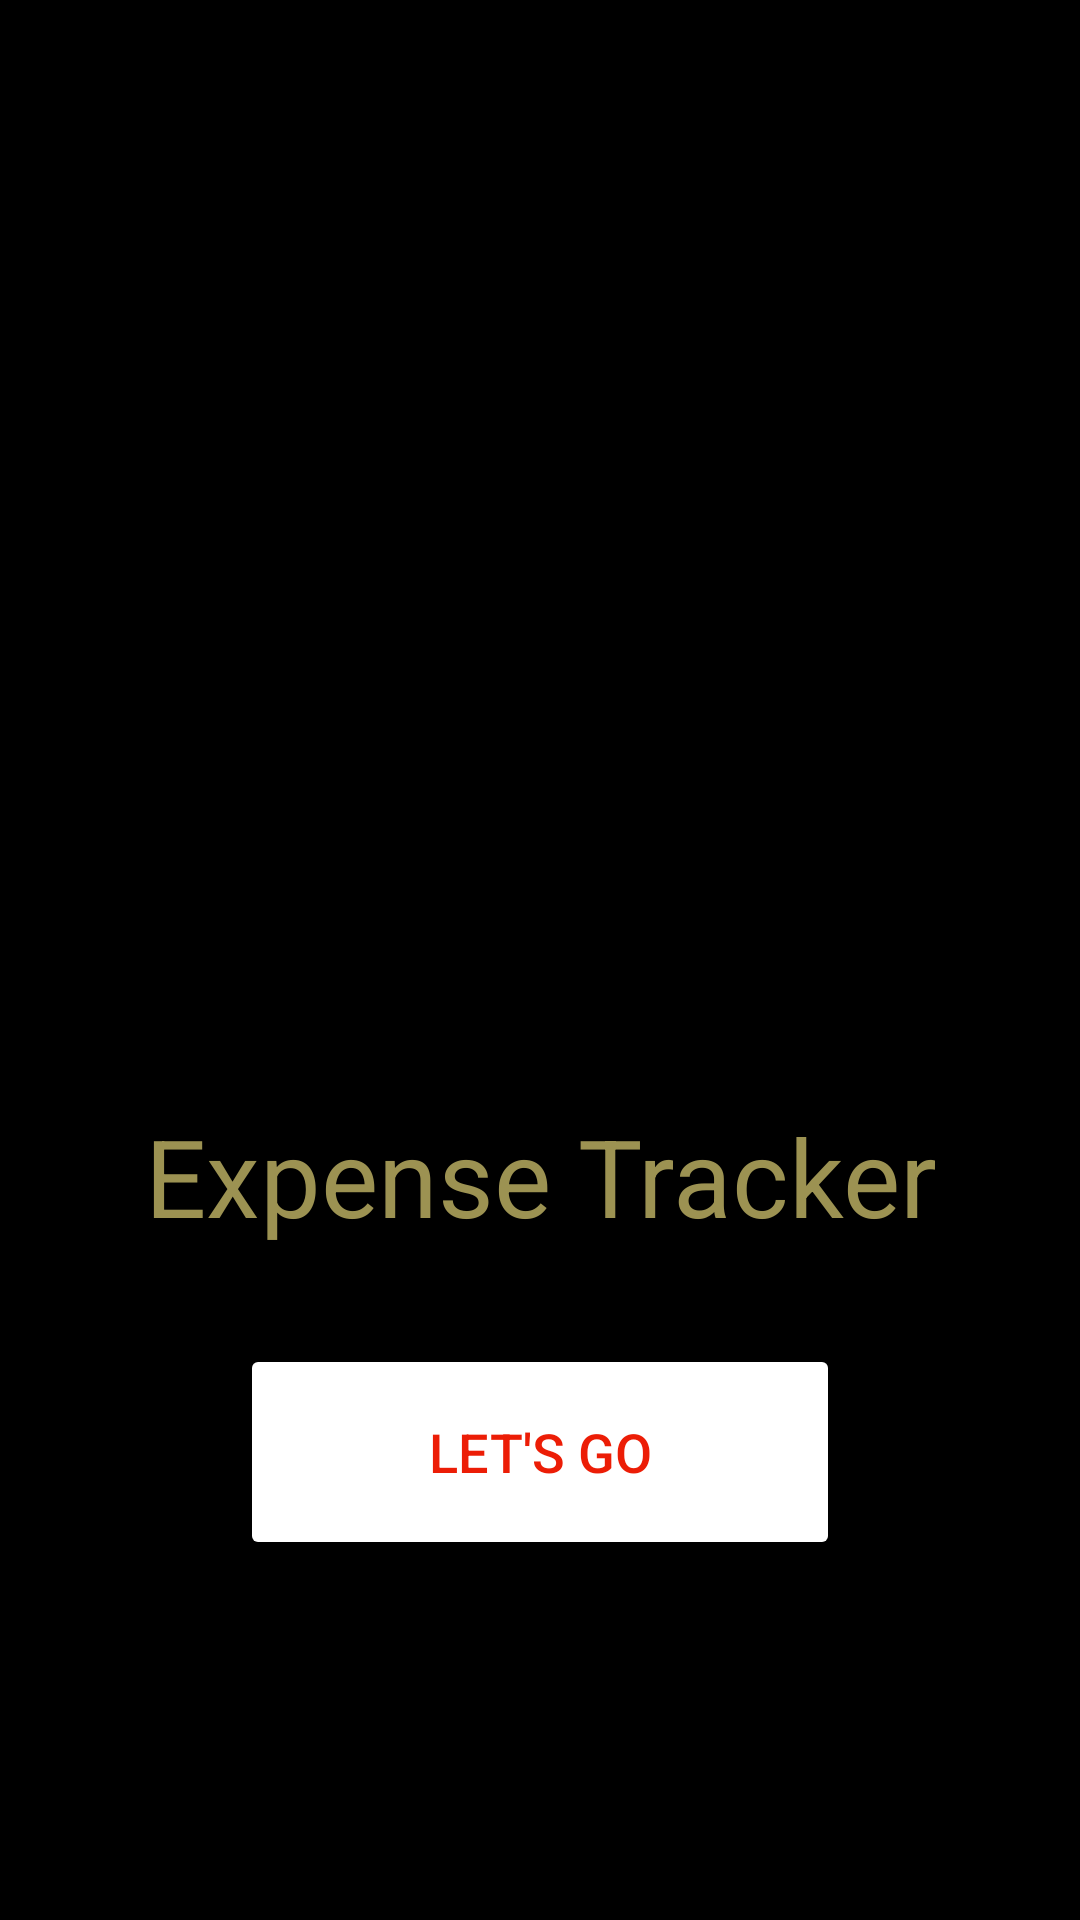

Produce the Android XML layout that renders to this screen, including the resource entries it uses.
<!-- AndroidManifest.xml: application theme Theme.ExpenseTracker -->
<!-- res/layout/activity_intro.xml -->
<?xml version="1.0" encoding="utf-8"?>
<LinearLayout
    xmlns:android="http://schemas.android.com/apk/res/android"
    android:layout_width="match_parent"
    android:layout_height="match_parent"
    android:orientation="vertical"
    android:gravity="center"
    android:background="@color/black"
    >

    <ImageView
        android:layout_width="200dp"
        android:layout_height="200dp"
        android:src="@mipmap/expense"
        android:scaleType="centerCrop"
        android:id="@+id/imageViewExpense"
        android:layout_marginTop="32dp"
        />

    <TextView
        android:id="@+id/textViewExpense"
        android:layout_width="wrap_content"
        android:layout_height="wrap_content"
        android:gravity="center"
        android:text="Expense Tracker"
        android:textColor="@color/expense"
        android:textSize="36sp"
        android:layout_marginTop="16dp"
        />

    <Button
        android:id="@+id/btnLetsGo"
        android:layout_width="200dp"
        android:layout_height="72dp"
        android:backgroundTint="@color/white"
        android:text="Let's Go"
        android:textColor="@color/expense_amount"
        android:textSize="18sp"
        android:layout_marginTop="32dp"
        />

</LinearLayout>
<!-- resources referenced by this layout -->
<resources>
  <color name="black">#FF000000</color>
  <color name="expense">#FF9C9252</color>
  <color name="expense_amount">#ffec1d06</color>
  <color name="white">#FFFFFFFF</color>
  <!-- mipmap expense (mipmap-anydpi-v26) -->
  <?xml version="1.0" encoding="utf-8"?>
  <adaptive-icon xmlns:android="http://schemas.android.com/apk/res/android">
      <background android:drawable="@color/expense_background"/>
      <foreground android:drawable="@mipmap/expense_foreground"/>
  </adaptive-icon>
  <style name="Theme.ExpenseTracker" parent="Base.Theme.ExpenseTracker" />
  <color name="expense_background">#000000</color>
  <style name="Base.Theme.ExpenseTracker" parent="Theme.Material3.DayNight.NoActionBar">
          
          
      </style>
</resources>
